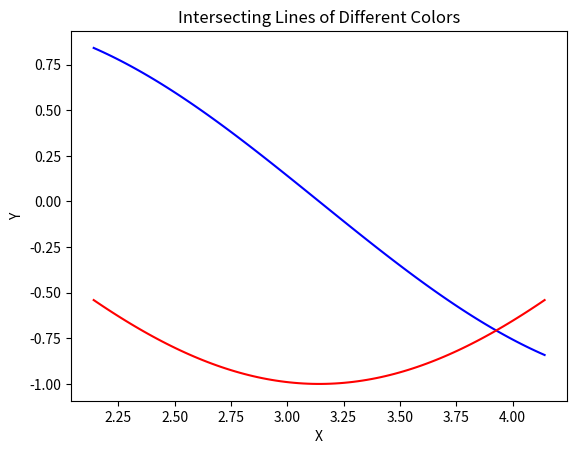

Here is the Python script that generated this plot:
import matplotlib.pyplot as plt
import numpy as np

x = np.linspace(np.pi + 1, np.pi - 1, 100)
y1 = np.sin(x)
y2 = np.cos(x)

fig, ax = plt.subplots()
ax.plot(x, y1, color='blue', label='sin(x)')
ax.plot(x, y2, color='red', label='cos(x)')
ax.set_xlabel('X')
ax.set_ylabel('Y')
ax.set_title('Intersecting Lines of Different Colors')
plt.show()
